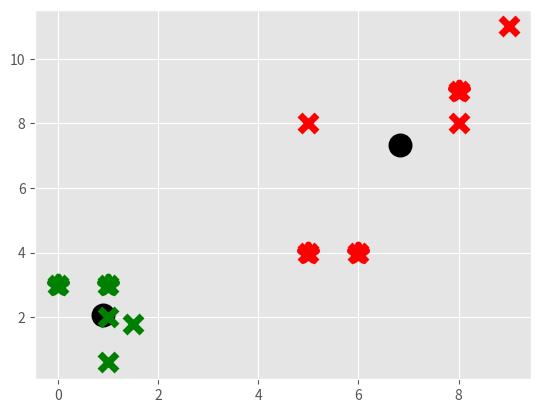

Write the Python code that produced this figure.
import matplotlib.pyplot as plt
from matplotlib import style
style.use('ggplot')
import numpy as np

X = np.array([[1, 2],
              [1.5, 1.8],
              [5, 8 ],
              [8, 8],
              [1, 0.6],
              [9,11],
              [1,3],
              [8,9],
              [0,3],
              [5,4],
              [6,4],])

##plt.scatter(X[:,0], X[:,1], s=150)
##plt.show()

colors = 10*["g","r","c","b","k"]


class K_Means:
    def __init__(self, k=2, tol=0.001, max_iter=300):
        self.k = k
        self.tol = tol
        self.max_iter = max_iter

    def fit(self,data):

        self.centroids = {}

        for i in range(self.k):
            self.centroids[i] = data[i]

        for i in range(self.max_iter):
            self.classifications = {}

            for i in range(self.k):
                self.classifications[i] = []

            for featureset in data:
                distances = [np.linalg.norm(featureset-self.centroids[centroid]) for centroid in self.centroids]
                classification = distances.index(min(distances))
                self.classifications[classification].append(featureset)

            prev_centroids = dict(self.centroids)

            for classification in self.classifications:
                self.centroids[classification] = np.average(self.classifications[classification],axis=0)

            optimized = True

            for c in self.centroids:
                original_centroid = prev_centroids[c]
                current_centroid = self.centroids[c]
                if np.sum((current_centroid-original_centroid)/original_centroid*100.0) > self.tol:
                    print(np.sum((current_centroid-original_centroid)/original_centroid*100.0))
                    optimized = False

            if optimized:
                break

    def predict(self,data):
        distances = [np.linalg.norm(data-self.centroids[centroid]) for centroid in self.centroids]
        classification = distances.index(min(distances))
        return classification


clf = K_Means()
clf.fit(X)

for centroid in clf.centroids:
    plt.scatter(clf.centroids[centroid][0], clf.centroids[centroid][1],
                marker="o", color="k", s=150, linewidths=5)

for classification in clf.classifications:
    color = colors[classification]
    for featureset in clf.classifications[classification]:
        plt.scatter(featureset[0], featureset[1], marker="x", color=color, s=150, linewidths=5)

unknowns = np.array([[1,3],
                     [8,9],
                     [0,3],
                     [5,4],
                     [6,4],])

for unknown in unknowns:
    classification = clf.predict(unknown)
    plt.scatter(unknown[0], unknown[1], marker="*", color=colors[classification], s=150, linewidths=5)


plt.show()